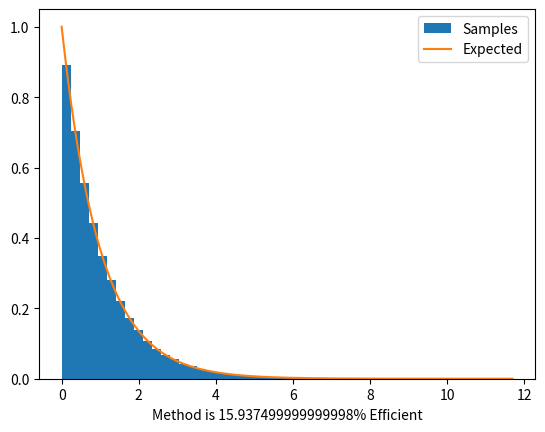

The script that saved this image:
import numpy as np
import matplotlib.pyplot as plt

'''
Cant use gaussian as bounding function as it goes to 0 faster than an exp even for high sigma

'''

b=1

#exponential distribution
def exp(x):
    return b*np.exp(-b*x)

def randl(n):
    q=np.pi*(np.random.rand(n)-0.5)
    return np.tan(q)

# Lorentzian Distribution
def l_pdf(x,gamma=1):
    return 1/(gamma*np.pi) * 1/(1 + np.power(x/gamma,2))

n = 1000000

# Generate random loretnzian and uniform numbers
ys = randl(n) #horizontal number

#depending on b, scale the lorenztian such that it is greater than exp
if b>=1 : 
    M = np.pi*b 
elif b<1:
    M=np.pi*5
    
keep1 = ys>=0 #if ys<0 then dont want
ys_ = ys[keep1]
us = np.random.rand(len(ys_))

# exp and Lorentzian probabilities of the random numbers
fs = exp(ys_) #exp
gs = l_pdf(ys_) #lorentzian

# Rejection Step
keep = us *(M * gs)< fs 
exp_rands = ys_[keep]

xs = np.linspace(0,10,10000)
e = exp(xs)
l = M*l_pdf(xs)

# Plotting Results
plt.figure()
plt.hist(exp_rands,bins=50,density=True, label="Samples")
xs = np.linspace(0,max(exp_rands),1000)
plt.plot(xs,exp(xs),label="Expected")
plt.legend()
plt.xlabel(f"Method is {len(exp_rands)/(2*len(ys)) * 100}% Efficient")
plt.savefig('q2_lorentzian.png')
plt.show()
